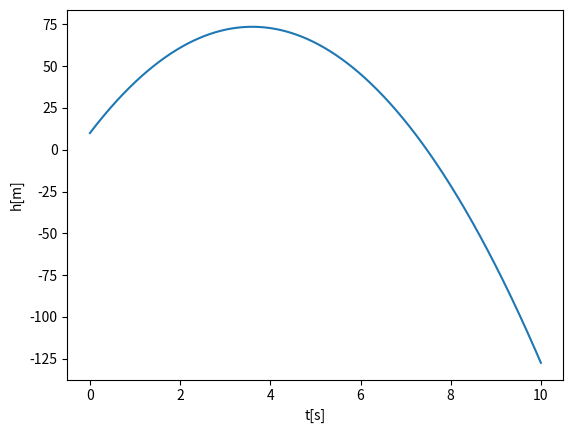
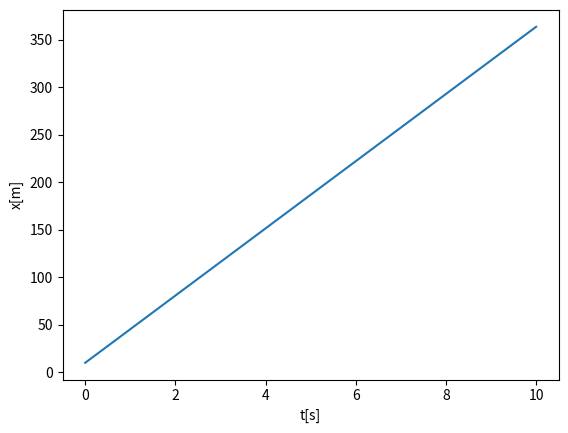
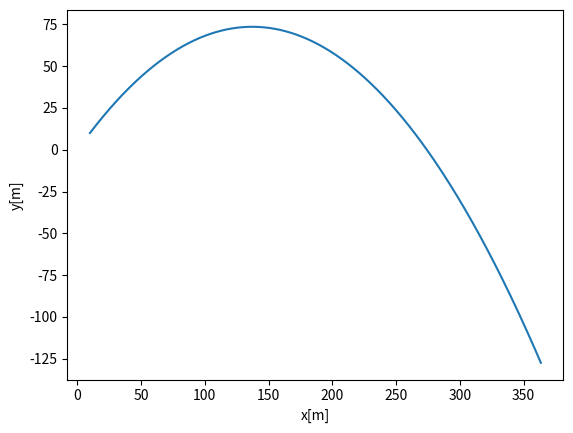

Generate these figures, in order, with matplotlib:
import matplotlib.pyplot as plt
import math

T=0
h=10
x=10
y=[h]
d=[x]
t=[T]

v0=50
kut=45
g=-9.81


vxo=v0*math.cos(math.radians(kut))
vyo=v0*math.sin(math.radians(kut))

n=1000
a=0

for i in range(n):
    dt=10/n
    T=T+dt
    t.append(T)
    vyo=vyo+g*dt
    vxo=vxo+a*dt
    h=h+vyo*dt
    y.append(h)
    x=x+vxo*dt
    d.append(x)


plt.figure(1)
plt.plot(t,y,label="visina")
plt.xlabel("t[s]")
plt.ylabel("h[m]")
plt.figure(2)
plt.plot(t,d,label="domet")
plt.xlabel("t[s]")
plt.ylabel("x[m]")
plt.figure(3)
plt.plot(d,y,label="domet")
plt.xlabel("x[m]")
plt.ylabel("y[m]")
plt.figure(3)


plt.show()